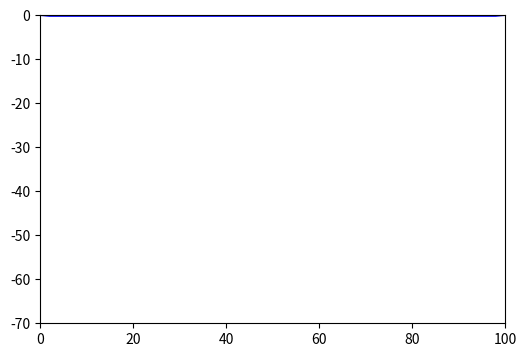

Write Python code to recreate this figure.
import math
from matplotlib import pyplot as plt
from matplotlib.animation import FuncAnimation
# import numpy as np


class Node:
    def __init__(self, m, x, y):
        self.m = m  # kg
        self.x = x  # m
        self.y = y  # m
        self.vx = 0.0  # m/s
        self.vy = 0.0  # m/s


class Rope:
    def __init__(self, lines, step, length, no_nodes, k, g, weight_per_length, damping):
        self.lines = lines
        self.step = step  # s
        self.k = k  # stiffness: k = F/l [N/m]
        self.g = g  # m/s2
        self.c = damping  # kg/s
        self.no_nodes = no_nodes

        self.d = length / (self.no_nodes - 1)  # initial segment length [m]
        node_weight = weight_per_length * self.d

        self.nodes = []
        for n in range(self.no_nodes):
            self.nodes.append(Node(node_weight, self.d * n, 0.0))

    def calculate_spring_forces(self, node, index_next_node):
        Fx, Fy = 0.0, 0.0

        # if next node exists
        if 0 <= index_next_node < self.no_nodes:
            node_next = self.nodes[index_next_node]

            # segment distance
            dx = node.x - node_next.x
            dy = node.y - node_next.y
            dist = math.sqrt(dx ** 2 + dy ** 2)

            # spring forces in X and Y direction
            Fx = self.k * (self.d - dist) * dx / dist
            Fy = self.k * (self.d - dist) * dy / dist

        return Fx, Fy

    def simulate_step(self, visualize):
        x_difs, y_difs = [], []
        vx_difs, vy_difs = [], []

        for i in range(self.no_nodes):
            # support nodes (start and end node
            if i == 0 or i == (self.no_nodes - 1):
                x_difs.append(0)
                y_difs.append(0)
                vx_difs.append(0)
                vy_difs.append(0)
                continue

            # current node
            node = self.nodes[i]

            # left spring forces
            FxL, FyL = self.calculate_spring_forces(node, i - 1)

            # right spring forces
            FxR, FyR = self.calculate_spring_forces(node, i + 1)

            # node acceleration + gravitational force in Y direction
            ax = (FxL + FxR - self.c * node.vx) / node.m
            ay = (FyL + FyR + node.m * self.g - self.c * node.vy) / node.m

            # speed differences
            vx_difs.append(ax * self.step)
            vy_difs.append(ay * self.step)

            # coordinates differences
            x_difs.append(node.vx * self.step + 0.5 * ax * (self.step ** 2))
            y_difs.append(node.vy * self.step + 0.5 * ay * (self.step ** 2))

        # update coordinates and speed of the nodes
        for i, node in enumerate(self.nodes):
            node.x += x_difs[i]
            node.y += y_difs[i]
            node.vx += vx_difs[i]
            node.vy += vy_difs[i]

        if visualize:
            return self.visualize()

    def visualize(self):
        x, y = [], []
        off = []

        for node in self.nodes:
            x.append(node.x)
            y.append(node.y)

        self.lines.set_data(x, y)
        # self.lines.set_offsets(np.column_stack((x, y)))  # update position of scatter plot
        return self.lines,
            

def run_simulation(settings=None):
    fig = plt.figure(figsize=[6, 4], dpi=200)
    ax = plt.axes(xlim=(0, 100), ylim=(-70, 0.0))
    # ax.axis('off')
    # points = ax.scatter([], [], color="blue", s=3, edgecolors=None)
    lines, = ax.plot([], [], color="blue", linewidth=1)

    if settings is None:
        rope = Rope(lines, step=0.001, length=100.0, no_nodes=50, k=5e2, g=-9.81, weight_per_length=1.0, damping=0.4)
    else:
        plt.xlim(0.0, settings["length"])
        plt.ylim(-settings["length"], 0.0)
        rope = Rope(lines, **settings)

    # Animation
    def animate(i):
        # skip animation every n-th step
        for i in range(100):
            rope.simulate_step(False)
        return rope.simulate_step(True)

    anim = FuncAnimation(fig, animate, frames=200, interval=1, blit=True)
    plt.show()
    # anim.save('structural_rope.gif', fps=30, dpi=200)


if __name__ == "__main__":
    run_simulation()
